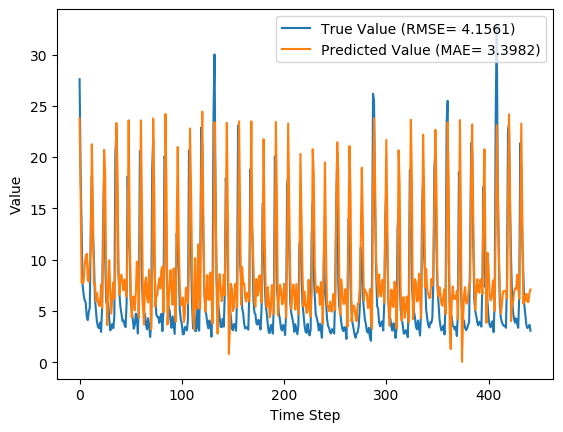

Values plotted in this chart, from the file beside it:
y_true, y_pred, y_true_scaled, y_pred_scaled
27.59, 23.76, 0.8587, 0.736
18.73, 16.62, 0.5747, 0.507
12.85, 7.788, 0.3862, 0.224
7.48, 7.664, 0.2141, 0.22
6.57, 7.927, 0.1849, 0.2284
6.04, 9.455, 0.1679, 0.2774
5.81, 10.25, 0.1606, 0.3029
4.46, 10.58, 0.1173, 0.3135
4.1, 8.079, 0.1058, 0.2333
4.91, 7.846, 0.1317, 0.2258
5.34, 9.881, 0.1455, 0.2911
13.68, 10.83, 0.4128, 0.3214
18.14, 21.25, 0.5558, 0.6554
12.64, 15.37, 0.3795, 0.4669
10.28, 7.597, 0.3038, 0.2179
6.35, 7.698, 0.1779, 0.2211
5.03, 5.95, 0.1356, 0.1651
3.92, 6.736, 0.1, 0.1902
3.44, 5.939, 0.08462, 0.1647
3.32, 5.497, 0.08077, 0.1505
3.86, 5.524, 0.09808, 0.1514
2.95, 7.562, 0.06891, 0.2167
5.15, 5.293, 0.1394, 0.144
13.58, 10.43, 0.4096, 0.3085
18.33, 20.71, 0.5619, 0.6381
10.32, 18.46, 0.3051, 0.566
5.83, 8.467, 0.1612, 0.2457
5.76, 3.614, 0.159, 0.0902
5.79, 7.161, 0.1599, 0.2039
4.28, 9.932, 0.1115, 0.2927
3.1, 7.141, 0.07372, 0.2032
3.32, 4.735, 0.08077, 0.1261
3.73, 6.248, 0.09391, 0.1746
3.32, 7.769, 0.08077, 0.2234
4.43, 6.199, 0.1163, 0.173
20.24, 9.567, 0.6231, 0.281
22.44, 23.33, 0.6936, 0.722
15.41, 19.19, 0.4683, 0.5895
8.69, 9.479, 0.2529, 0.2782
6.6, 6.582, 0.1859, 0.1853
5.37, 8.395, 0.1465, 0.2434
4.68, 8.535, 0.1244, 0.2479
4.0, 7.703, 0.1026, 0.2212
4.08, 7.015, 0.1051, 0.1992
3.63, 8.054, 0.09071, 0.2325
3.42, 7.084, 0.08397, 0.2014
5.76, 6.394, 0.159, 0.1793
18.11, 12.12, 0.5548, 0.3628
12.18, 23.59, 0.3647, 0.7305
10.72, 13.01, 0.3179, 0.3912
5.95, 7.101, 0.1651, 0.202
5.09, 4.384, 0.1375, 0.1149
4.13, 6.296, 0.1067, 0.1762
3.27, 6.415, 0.07917, 0.18
3.62, 5.061, 0.09038, 0.1366
4.73, 6.673, 0.126, 0.1882
4.38, 9.802, 0.1147, 0.2885
2.8, 8.612, 0.0641, 0.2504
5.98, 4.319, 0.166, 0.1128
20.58, 12.56, 0.634, 0.3768
... 382 more rows
